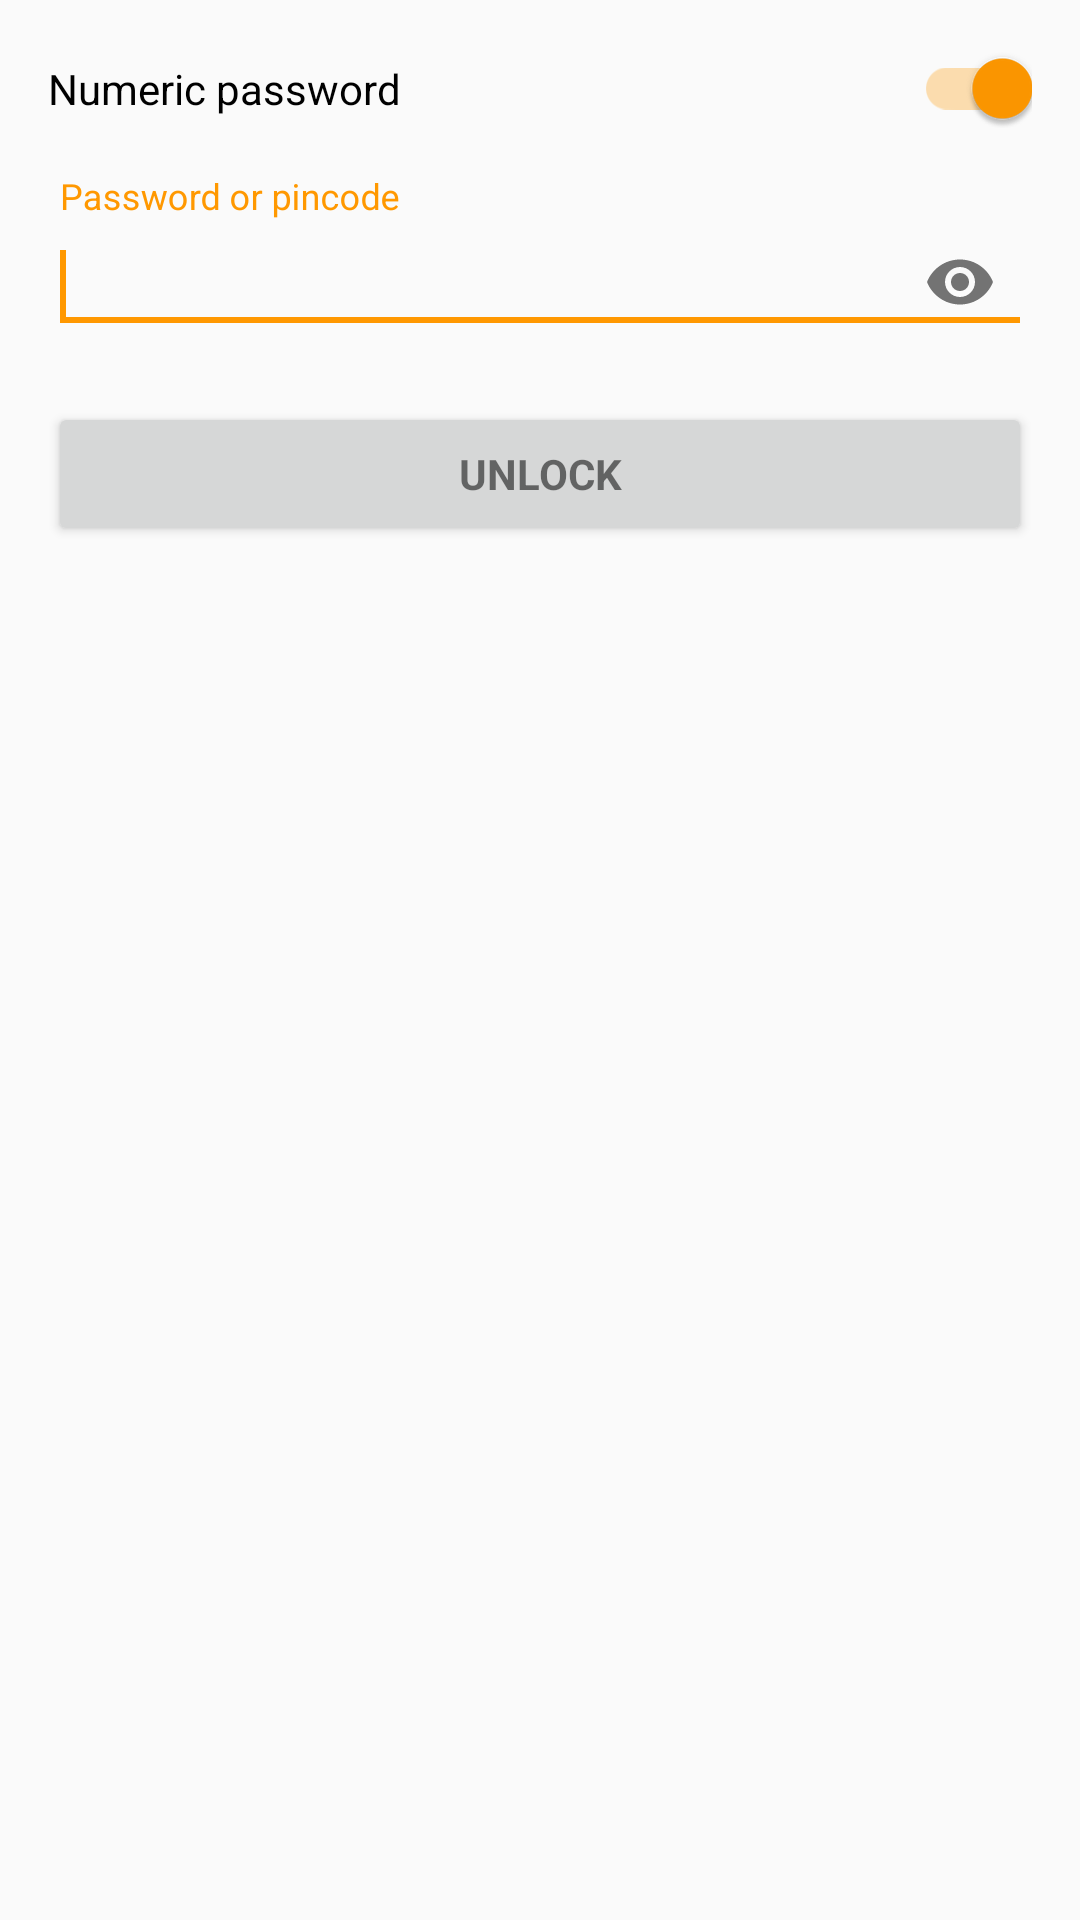

The Android layout XML behind this screen, and the referenced resources:
<!-- AndroidManifest.xml: application theme AppTheme -->
<!-- res/layout/content_unlock.xml -->
<LinearLayout
    xmlns:android="http://schemas.android.com/apk/res/android"
    xmlns:app="http://schemas.android.com/apk/res-auto"
    xmlns:tools="http://schemas.android.com/tools"
    android:layout_width="match_parent"
    android:layout_height="match_parent" android:gravity="center_horizontal"
    android:orientation="vertical"
    android:paddingBottom="@dimen/activity_vertical_margin"
    android:paddingLeft="@dimen/activity_horizontal_margin"
    android:paddingRight="@dimen/activity_horizontal_margin"
    android:paddingTop="@dimen/activity_vertical_margin"
    tools:context="com.hekkelman.keylocker.activities.UnlockActivity">

    
    <ProgressBar
        style="?android:attr/progressBarStyleLarge"
        android:layout_width="wrap_content" android:layout_height="wrap_content"
        android:layout_marginBottom="8dp" android:visibility="gone" />

    <ScrollView
        android:layout_width="match_parent"
        android:layout_height="match_parent">

        <LinearLayout
            android:layout_width="match_parent"
            android:layout_height="wrap_content" android:orientation="vertical">

            <androidx.appcompat.widget.SwitchCompat
                android:layout_width="match_parent"
                android:layout_height="wrap_content"
                android:text="@string/init_numeric_cb"
                android:id="@+id/numeric_check_box"
                android:checked="true"
                android:layout_marginBottom="@dimen/activity_horizontal_margin"
                tools:ignore="UseSwitchCompatOrMaterialXml" />

            <com.google.android.material.textfield.TextInputLayout
                android:id="@+id/passwordLayout"
                android:layout_width="match_parent"
                android:layout_height="wrap_content"
                app:endIconMode="password_toggle" >

                <com.google.android.material.textfield.TextInputEditText
                    android:id="@+id/password"
                    android:layout_width="match_parent"
                    android:layout_height="wrap_content"
                    android:hint="@string/prompt_password"
                    android:imeActionId="6543"
                    android:imeActionLabel="@string/action_unlock_short"
                    android:imeOptions="actionDone"
                    android:inputType="numberPassword"
                    android:fontFamily="sans-serif"
                    android:maxLines="1"
                    android:singleLine="true"
                    android:autofillHints="password"
                    />

                <requestFocus/>

            </com.google.android.material.textfield.TextInputLayout>

            <Button android:id="@+id/sign_in_button" style="?android:textAppearanceSmall"
                android:layout_width="match_parent"
                android:layout_height="wrap_content"
                android:layout_marginTop="@dimen/activity_vertical_margin"
                android:text="@string/action_unlock"
                android:textStyle="bold" />

            <Button android:id="@+id/replace_locker" style="?android:textAppearanceSmall"
                    android:layout_width="match_parent" android:layout_height="wrap_content"
                    android:layout_marginTop="16dp" android:text="@string/action_replace"
                    android:textStyle="bold" android:visibility="invisible" />

        </LinearLayout>
    </ScrollView>
</LinearLayout>
<!-- resources referenced by this layout -->
<resources>
  <dimen name="activity_horizontal_margin">16dp</dimen>
  <dimen name="activity_vertical_margin">16dp</dimen>
  <string name="action_replace">Replace Key Locker File</string>
  <string name="action_unlock">Unlock</string>
  <string name="action_unlock_short">Unlock</string>
  <string name="init_numeric_cb">Numeric password</string>
  <string name="prompt_password">Password or pincode</string>
  <style name="AppTheme" parent="Theme.AppCompat.Light.NoActionBar">
  
          
          
  
          
          
          
  
          
          
          
          
          
  
          
          <item name="colorPrimary">@color/primary</item>
          <item name="colorPrimaryDark">@color/primary_dark</item>
          <item name="colorAccent">@color/accent</item>
      </style>
  <color name="primary">#607D8B</color>
  <color name="primary_dark">#455A64</color>
  <color name="accent">#FF9800</color>
</resources>
